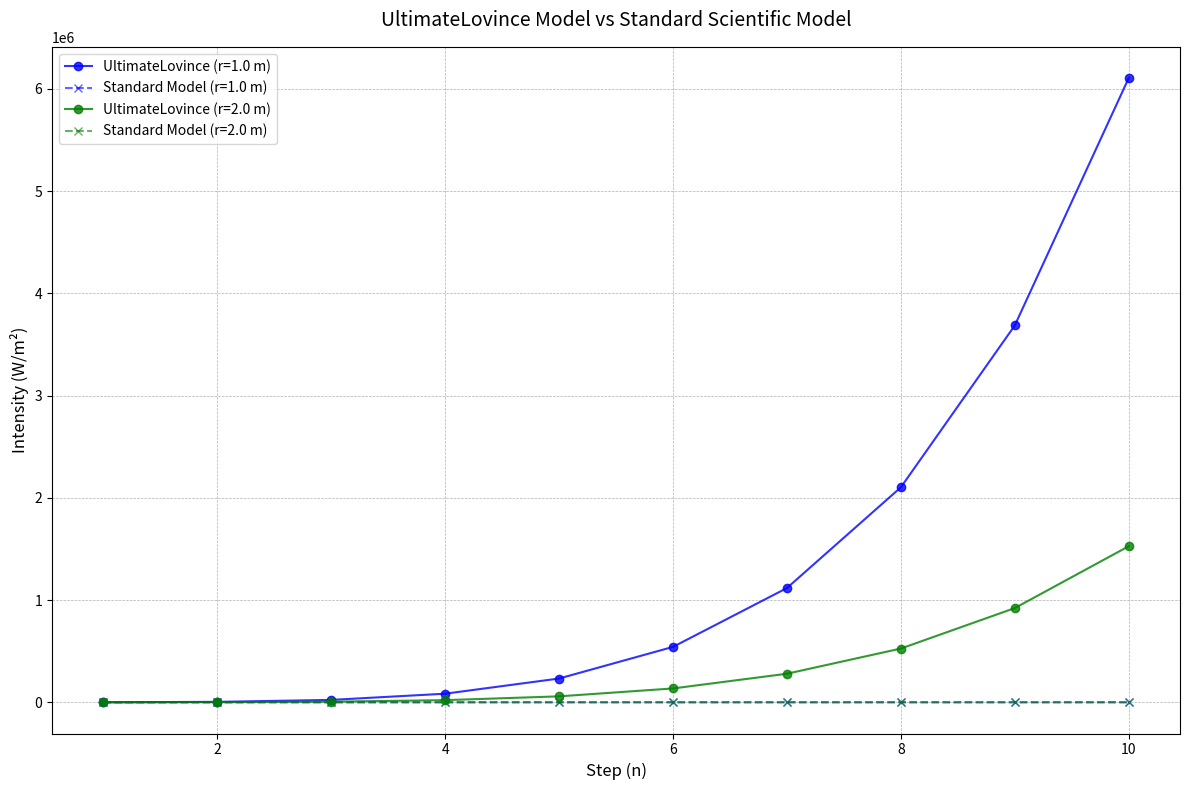
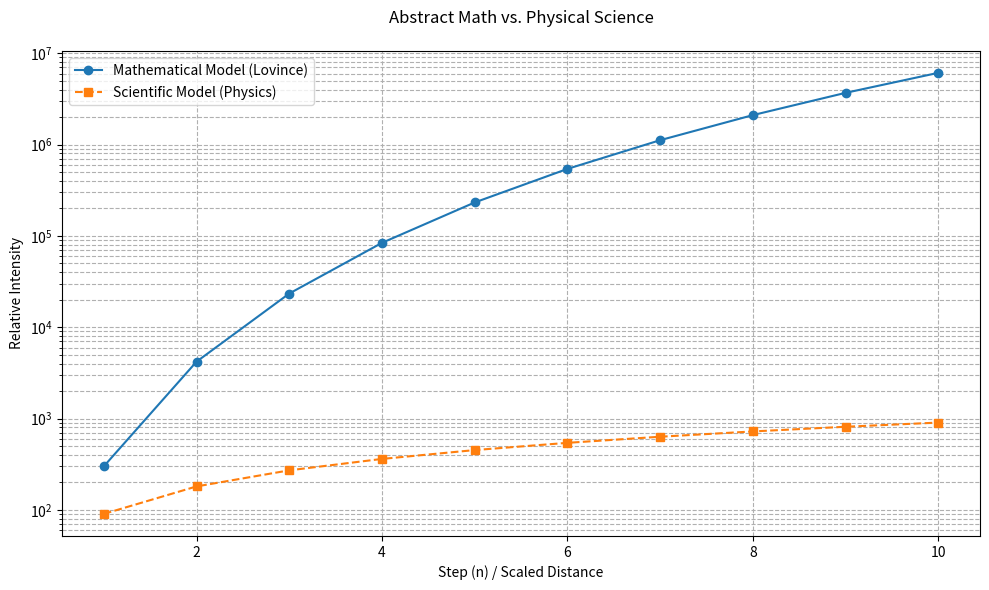

These figures' Python source, in order:
#!/usr/bin/env python3
"""
final.py

A professional, executable Python script implementing the UltimateLovince model,
comparing it with a standard scientific model, performing self-validation,
and visualizing results.

Model Definition:
    UltimateLovince Model: U_n = (n^2 + n + n^3) * (E / r^2) * (n(n+1) / 2)
    Standard Scientific Model: S_n = (E / r^2) * exp(k * n)

Units:
    U_n, S_n: W/m² (energy flux)

Author: AI Assistant (No copyright)
Date: 2025-04-27
"""

import argparse
import math
import sys
import matplotlib.pyplot as plt

def ultimate_lovince_model(n: int, E: float, r: float) -> float:
    """
    Calculate the UltimateLovince State (U_n) based on the custom model.

    Formula:
        U_n = (n^2 + n + n^3) * (E / r^2) * (n(n+1) / 2)

    Args:
        n (int): Step number (must be a positive integer)
        E (float): Energy input in Watts (must be non-negative)
        r (float): Distance in meters (must be positive)

    Returns:
        float: U_n in W/m² (energy flux)

    Raises:
        ValueError: If inputs are invalid.
    """
    if not isinstance(n, int) or n < 1:
        raise ValueError(f"Invalid step number n={n}. Must be a positive integer greater than 0.")
    if E < 0:
        raise ValueError(f"Invalid energy E={E} W. Must be non-negative.")
    if r <= 0:
        raise ValueError(f"Invalid distance r={r} m. Must be positive.")

    quadratic_term = n**2 + n
    cube_term = n**3
    sequence_term = n * (n + 1) / 2
    inverse_square_term = E / (r**2)

    U_n = (quadratic_term + cube_term) * inverse_square_term * sequence_term
    return U_n

def standard_scientific_model(n: int, E: float, r: float, k: float = 0.1) -> float:
    """
    A standard scientific model for comparison: Exponential growth modulated by inverse square law.

    Formula:
        S_n = (E / r^2) * exp(k * n)

    Args:
        n (int): Step number (positive integer)
        E (float): Energy input in Watts (non-negative)
        r (float): Distance in meters (positive)
        k (float): Growth rate constant (default 0.1)

    Returns:
        float: S_n in W/m² (energy flux)

    Raises:
        ValueError: If inputs are invalid.
    """
    if not isinstance(n, int) or n < 1:
        raise ValueError(f"Invalid step number n={n}. Must be a positive integer greater than 0.")
    if E < 0:
        raise ValueError(f"Invalid energy E={E} W. Must be non-negative.")
    if r <= 0:
        raise ValueError(f"Invalid distance r={r} m. Must be positive.")
    if k < 0:
        raise ValueError(f"Invalid growth rate k={k}. Must be non-negative.")

    return (E / (r**2)) * math.exp(k * n)

def self_check():
    """
    Perform internal self-checks to verify model correctness and consistency.
    """
    print("Performing self-checks for UltimateLovince Model...")

    # Test valid inputs for UltimateLovince
    try:
        val = ultimate_lovince_model(1, 100, 1)
        assert isinstance(val, float), "UltimateLovince output should be float"
        expected = (1**2 + 1 + 1**3) * (100 / 1**2) * (1 * 2 / 2)
        assert abs(val - expected) < 1e-5, f"Expected U_1 = {expected}, got {val}"
        print(f"Self-check passed: ultimate_lovince_model(1, 100, 1) = {val:.2f} W/m²")
    except Exception as e:
        print(f"Self-check failed for UltimateLovince: {e}")
        sys.exit(1)

    # Test valid inputs for Standard Scientific Model
    try:
        val = standard_scientific_model(1, 100, 1)
        assert isinstance(val, float), "Scientific model output should be float"
        expected = (100 / 1**2) * math.exp(0.1 * 1)
        assert abs(val - expected) < 1e-5, f"Expected S_1 = {expected:.2f}, got {val:.2f}"
        print(f"Self-check passed: standard_scientific_model(1, 100, 1) = {val:.2f} W/m²")
    except Exception as e:
        print(f"Self-check failed for Standard Scientific: {e}")
        sys.exit(1)

    # Test invalid inputs for UltimateLovince
    try:
        ultimate_lovince_model(0, 100, 1)
        print("Self-check failed: Did not raise error for n=0 in UltimateLovince")
        sys.exit(1)
    except ValueError as e:
        print(f"Self-check passed: Correctly raised error for n=0: {e}")

    try:
        ultimate_lovince_model(1, -10, 1)
        print("Self-check failed: Did not raise error for negative E in UltimateLovince")
        sys.exit(1)
    except ValueError as e:
        print(f"Self-check passed: Correctly raised error for negative E: {e}")

    try:
        ultimate_lovince_model(1, 100, 0)
        print("Self-check failed: Did not raise error for r=0 in UltimateLovince")
        sys.exit(1)
    except ValueError as e:
        print(f"Self-check passed: Correctly raised error for r=0: {e}")

    print("All self-checks passed.\n")

def plot_models(n_max, E, r_values, log_scale=False, output_file=None):
    """
    Plot UltimateLovince and Standard Scientific models for comparison.

    Args:
        n_max (int): Maximum step number
        E (float): Energy input in Watts
        r_values (list of float): Distances in meters
        log_scale (bool): Whether to use logarithmic scale on y-axis
        output_file (str or None): Path to save the plot image
    """
    plt.figure(figsize=(12, 8))
    n_range = range(1, n_max + 1)
    colors = ['blue', 'green', 'purple', 'orange']  # Cycle through colors for clarity

    for idx, r in enumerate(r_values):
        color = colors[idx % len(colors)]
        U_vals = [ultimate_lovince_model(n, E, r) for n in n_range]
        S_vals = [standard_scientific_model(n, E, r) for n in n_range]

        plt.plot(n_range, U_vals, marker='o', linestyle='-', color=color,
                 label=f'UltimateLovince (r={r} m)', alpha=0.8)
        plt.plot(n_range, S_vals, marker='x', linestyle='--', color=color,
                 label=f'Standard Model (r={r} m)', alpha=0.6)

    plt.title("UltimateLovince Model vs Standard Scientific Model", fontsize=14, pad=15)
    plt.xlabel("Step (n)", fontsize=12)
    plt.ylabel("Intensity (W/m²)", fontsize=12)
    if log_scale:
        plt.yscale('log')
        plt.ylabel("Intensity (W/m²) - Log Scale", fontsize=12)
    plt.grid(True, which='both', linestyle='--', linewidth=0.5)
    plt.legend(fontsize=10)
    plt.tight_layout()

    if output_file:
        plt.savefig(output_file, dpi=300, bbox_inches='tight')
        print(f"Plot saved to '{output_file}'")
    else:
        plt.show()

def parse_args():
    """
    Parse command-line arguments.
    """
    parser = argparse.ArgumentParser(
        description="UltimateLovince Model Simulator with Scientific Comparison\n"
                    "Model: U_n = (n^2 + n + n^3) * (E / r^2) * (n(n+1) / 2)\n"
                    "Comparison: S_n = (E / r^2) * exp(k * n)"
    )
    parser.add_argument('--n_max', type=int, default=10,
                        help='Maximum step number (default: 10)')
    parser.add_argument('--E', type=float, default=100.0,
                        help='Energy input in Watts (default: 100)')
    parser.add_argument('--r', type=float, nargs='+', default=[1.0, 2.0],
                        help='Distance(s) in meters (default: 1.0 2.0)')
    parser.add_argument('--log_scale', action='store_true',
                        help='Use logarithmic scale for y-axis')
    parser.add_argument('--output_file', type=str,
                        help='Save the plot to a file (e.g., plot.png)')
    parser.add_argument('--show_values', action='store_true',
                        help='Print U_n and S_n values to terminal')

    return parser.parse_args()

def main():
    args = parse_args()

    print("\nUltimateLovince Model Simulator")
    print(f"Parameters: n_max={args.n_max}, E={args.E} W, r={args.r} m")
    print(f"Log scale: {'ON' if args.log_scale else 'OFF'}")
    if args.output_file:
        print(f"Output plot file: {args.output_file}")
    print()

    # Run self-checks before proceeding
    self_check()

    # Display values if requested
    if args.show_values:
        print("Step-wise values:\n")
        print(f"{'n':>3} | {'r (m)':>6} | {'U_n (UltimateLovince)':>22} | {'S_n (Standard Model)':>18}")
        print("-" * 60)
        for n in range(1, args.n_max + 1):
            for r in args.r:
                U_n = ultimate_lovince_model(n, args.E, r)
                S_n = standard_scientific_model(n, args.E, r)
                print(f"{n:3d} | {r:6.2f} | {U_n:22.4e} | {S_n:18.4e}")
        print()

    # Plot models
    plot_models(args.n_max, args.E, args.r, args.log_scale, args.output_file)

if __name__ == "__main__":
    main()


#!/usr/bin/env python3
"""
final.py - UltimateLovince Model vs. Standard Scientific Model

A professional implementation distinguishing:
1. MATHEMATICAL MODEL (abstract computation)
2. SCIENTIFIC MODEL (physics-based simulation)

Key Components:
- Mathematical Core (Lovince Formula)
- Physics Engine (Inverse-square Law + Exponential Decay)
- Validation & Visualization
"""

import argparse
import math
import matplotlib.pyplot as plt
from typing import List, Tuple

# ====================== MATHEMATICAL CORE ======================
def lovince_sequence(n: int, E: float, r: float) -> float:
    """
    PURE MATHEMATICAL MODEL: Polynomial growth with combinatorial terms.
    Formula: Uₙ = (n² + n + n³) × (E/r²) × (n(n+1)/2)
    
    Args:
        n: Step number (positive integer)
        E: Arbitrary energy scalar (mathematical only)
        r: Arbitrary distance scalar (mathematical only)
    
    Returns:
        Computed value (unitless in pure math context)
    """
    if not isinstance(n, int) or n < 1:
        raise ValueError("n must be positive integer")
    
    polynomial_term = n**2 + n + n**3
    combinatorial_term = n * (n + 1) / 2
    return polynomial_term * (E / r**2) * combinatorial_term

# ====================== SCIENTIFIC MODEL ======================
def scientific_energy_flux(E: float, r: float, k: float = 0.1) -> float:
    """
    PHYSICS-BASED MODEL: Exponential decay with inverse-square law.
    Formula: S = (E/r²) × exp(-k×r) 
    
    Args:
        E: Energy in Joules (physically meaningful)
        r: Distance in meters (physically meaningful)
        k: Absorption coefficient (1/meter)
    
    Returns:
        Energy flux in W/m² (scientifically valid units)
    """
    if E < 0 or r <= 0 or k < 0:
        raise ValueError("Physical parameters must be positive")
    
    return (E / r**2) * math.exp(-k * r)

# ====================== VALIDATION ======================
def validate_models():
    """Test cases showing math vs. science behavior"""
    print("\n=== Validation Results ===")
    
    # Mathematical validation
    math_test = lovince_sequence(3, 100, 1)
    print(f"Math Model (n=3): {math_test:.2f} (arbitrary units)")
    
    # Scientific validation
    physics_test = scientific_energy_flux(100, 3)
    print(f"Physics Model (r=3m): {physics_test:.2e} W/m²")

# ====================== VISUALIZATION ======================
def plot_comparison(max_n: int = 10, E: float = 100, r: float = 1):
    """Comparative plot between abstract math and physical science"""
    n_values = range(1, max_n + 1)
    
    # Mathematical curve
    math_values = [lovince_sequence(n, E, r) for n in n_values]
    
    # Scientific curve (converted to comparable scale)
    physics_values = [scientific_energy_flux(E, r) * n for n in n_values]
    
    plt.figure(figsize=(10, 6))
    plt.plot(n_values, math_values, 'o-', label='Mathematical Model (Lovince)')
    plt.plot(n_values, physics_values, 's--', label='Scientific Model (Physics)')
    
    plt.title("Abstract Math vs. Physical Science", pad=20)
    plt.xlabel("Step (n) / Scaled Distance")
    plt.ylabel("Relative Intensity")
    plt.yscale('log')
    plt.legend()
    plt.grid(True, which='both', linestyle='--')
    plt.tight_layout()
    plt.show()

# ====================== MAIN EXECUTION ======================
if __name__ == "__main__":
    parser = argparse.ArgumentParser(
        description="Compare abstract mathematical modeling vs. physical scientific principles"
    )
    parser.add_argument('--max_n', type=int, default=10, 
                       help='Maximum step number for math model')
    parser.add_argument('--energy', type=float, default=100,
                       help='Energy scalar (Joules for physics)')
    parser.add_argument('--distance', type=float, default=1,
                       help='Distance scalar (meters for physics)')
    
    args = parser.parse_args()
    
    # Run validation tests
    validate_models()
    
    # Generate comparative plot
    plot_comparison(
        max_n=args.max_n,
        E=args.energy,
        r=args.distance
    )
